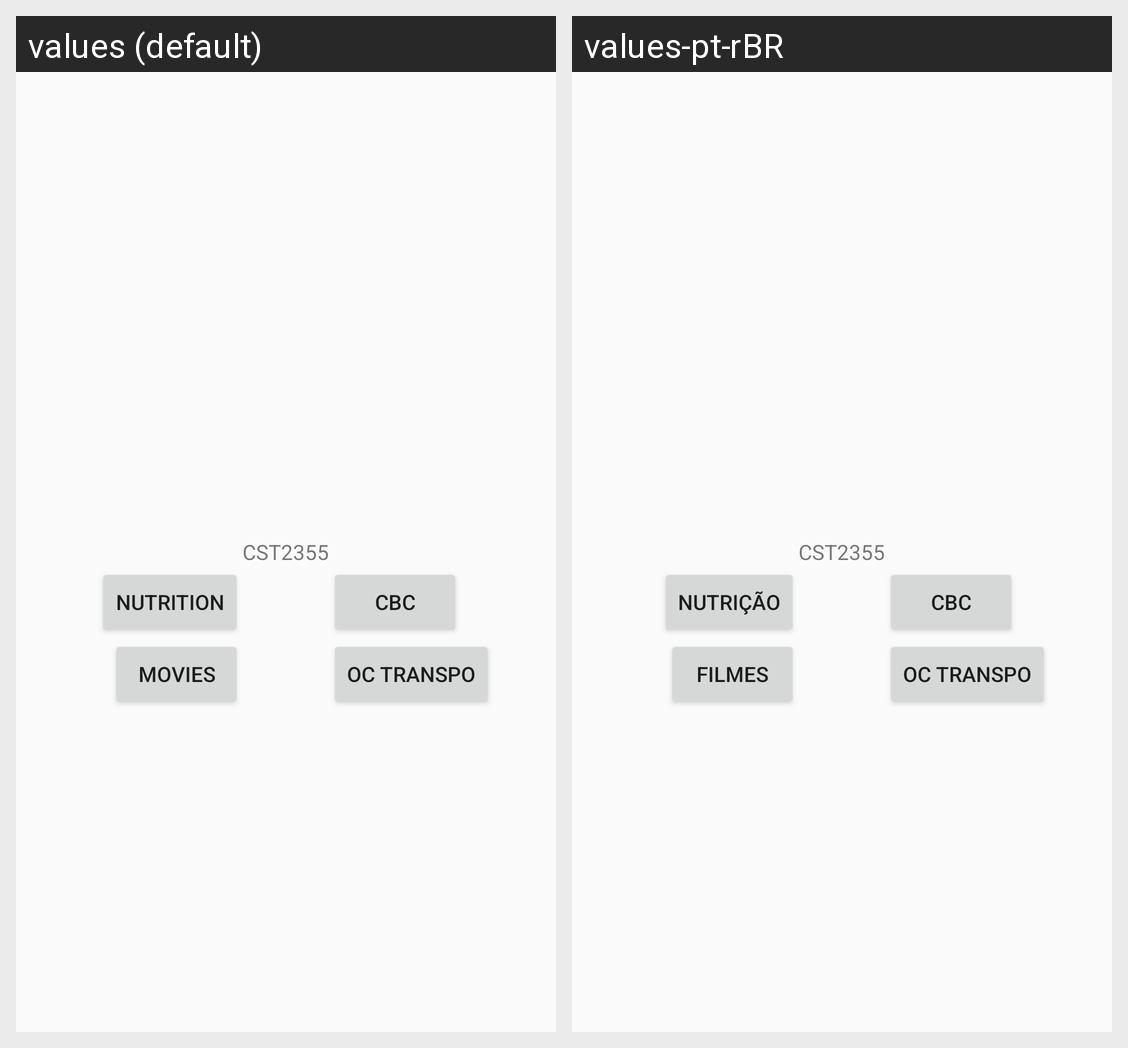

For this localized Android screen grid, give each drawn string resource with its value in every locale shown.
Android screen res/layout/activity_main.xml rendered under 2 locales, left to right: values (default), values-pt-rBR. Device: Nexus 5 (rendered at 1080×1920; each locale shown at half size, 540×960, under a caption strip naming it); theme Theme.AppCompat.Light.NoActionBar.
Strings drawn on this screen, with the default value and each locale's value (text and hints the layout hard-codes, and strings that could not be matched under every locale, appear in the picture but are not listed):

CourseCode
  values: CST2355
  values-pt-rBR: CST2355

FoodNutrition
  values: Nutrition
  values-pt-rBR: Nutrição

CBCnews
  values: CBC
  values-pt-rBR: CBC

Movies
  values: Movies
  values-pt-rBR: Filmes

OCtranspo
  values: OC Transpo
  values-pt-rBR: OC Transpo
